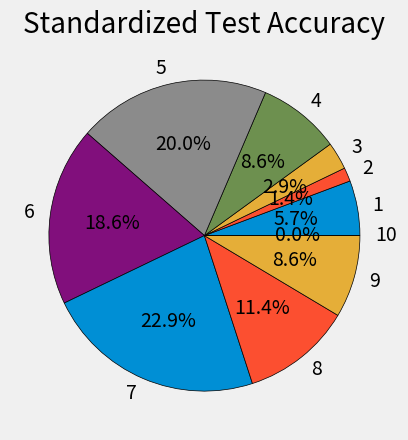

This figure's Python source:
from matplotlib import pyplot as plt

plt.style.use('fivethirtyeight')

responses = [7, 4, 6, 5, 9, 5, 7, 5, 6, 7, 9, 7, 6, 7,
             5, 9, 7, 1, 5, 9, 3, 8, 2, 8, 7, 'none',
             8, 8, 5, 'none', 'none', 5, 1, 4, 5, 6,
             9, 6, 7, 1, 6, 4, 8, 'none', 7, 9, 5, 6, 'none'#10
             , 5, 1, 5, 6, 6, 7, 7, 8, 7, 6, 7, 6, 5, 4, 7, 'none'#5
             , 8, 6, 8, 'none', 3, 5, 4, 'none', 6, 4, 7, 7, 5]
#colors = ['#f8e9a1', '#f76c6c', '#a8d0e6', '#374785', '#24305e',
#          '#a64ac9', '#fccd04', '#ffb48f', '#f5e6cc', '#17e9e0']
final = [0, 0, 0, 0, 0, 0, 0, 0, 0, 0]
for i in responses:
    if i != 'none':
        final[i - 1] += 1

labels = ['1', '2', '3', '4', '5', '6', '7', '8', '9', '10']

plt.pie(final, labels=labels, autopct='%1.1f%%', wedgeprops={'edgecolor': 'black'})
plt.title('Standardized Test Accuracy')
plt.show()
